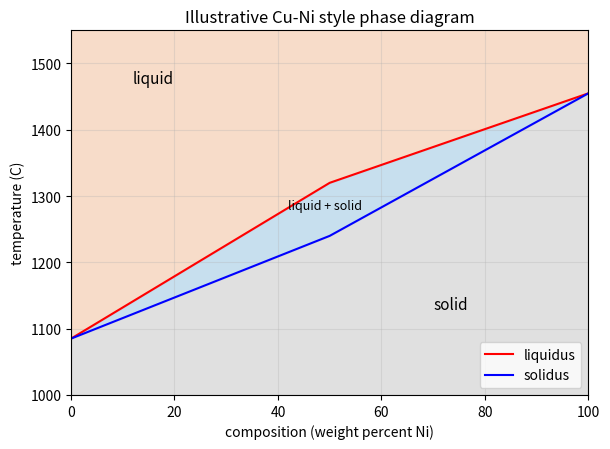
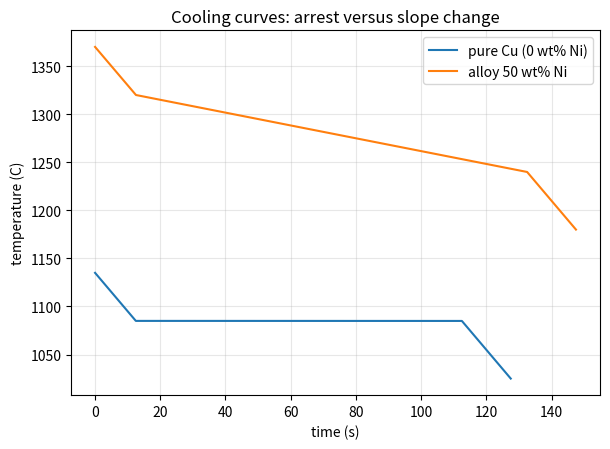

Write Python code to recreate these figures, in order.
"""Session 1 (Level 1): a pure metal melts at a point, an alloy melts over a range.

Run:  python start.py 1
"""
# %% [markdown]
# # Session 1: melting point versus melting range
# **A. Real-world problem.** A plumber's solder goes soft and pasty before it runs like water,
# but a bar of pure copper stays hard until one exact temperature. Why do mixtures of metals
# (alloys) melt over a range of temperatures? A *phase diagram* is the map that answers this.
#
# **Plan.** (1) draw a simple Cu-Ni style map of liquid, mushy and solid regions, (2) determine which phase is
# present at a given composition and temperature, (3) cool a melt at a steady rate and observe the
# cooling curve. The pure metal shows a flat thermal arrest; the alloy displays a continuous bend.
#
# **Important.** The diagram here is a simplified *illustration*: it uses straight lines between
# the well-known melting points (Cu 1085 C, Ni 1455 C) and is not the measured Cu-Ni diagram.

# %%
import pathlib

import numpy as np

OUT = (pathlib.Path(__file__).resolve().parent if "__file__" in globals() else pathlib.Path(".")) / "out"

T_CU, T_NI = 1085.0, 1455.0                 # melting points of pure Cu and pure Ni, degrees C
# composition x = weight percent Ni. Illustrative model: straight-line pieces through three points.
X_NODES = np.array([0.0, 50.0, 100.0])
LIQ_NODES = np.array([T_CU, 1320.0, T_NI])   # liquidus: above this the alloy is fully liquid
SOL_NODES = np.array([T_CU, 1240.0, T_NI])   # solidus: below this the alloy is fully solid

C_HEAT = 0.5      # specific heat, J/(g K), the same for all phases (simplification)
L_HEAT = 200.0    # latent heat of freezing, J/g (illustrative)
Q_OUT = 2.0       # heat removal rate per gram, W/g (steady)


# %% [markdown]
# ## Step 1: the two boundary lines
# The **liquidus** is the temperature where the first crystals appear on cooling; the **solidus** is
# where the last liquid disappears. Between them the metal is part solid, part liquid.

# %%
def liquidus(x):
    """Liquidus temperature (C) at x weight percent Ni."""
    return np.interp(x, X_NODES, LIQ_NODES)


def solidus(x):
    """Solidus temperature (C) at x weight percent Ni."""
    return np.interp(x, X_NODES, SOL_NODES)


def melting_range(x):
    """Width of the melting range in kelvin (zero for a pure metal)."""
    return float(liquidus(x) - solidus(x))


def region(x, T):
    """Name of the phase region at composition x (wt% Ni) and temperature T (C)."""
    if T > liquidus(x):
        return "liquid"
    if T < solidus(x):
        return "solid"
    return "liquid + solid"


# %% [markdown]
# ## Step 2: a cooling curve with an energy balance
# Take heat out at a steady rate `Q_OUT` (W per gram). The heat content (enthalpy) per gram is
#
#     H(T) = C_HEAT * T + L_HEAT * (1 - fs)
#
# where `fs` is the fraction frozen. In this first model `fs` rises in a straight line from 0 at
# the liquidus to 1 at the solidus. Time = (heat removed) / Q_OUT, so
# `t = (H_start - H(T)) / Q_OUT`. A pure metal freezes at one temperature: `fs` jumps from 0 to 1,
# H drops by L_HEAT at constant T, and the curve shows a flat arrest.

# %%
def frozen_fraction(T, x):
    """Fraction frozen at temperature T for composition x: 0 above liquidus, 1 below solidus."""
    T = np.asarray(T, dtype=float)
    tl, ts = float(liquidus(x)), float(solidus(x))
    if tl - ts < 1e-9:                     # pure metal: all-or-nothing at the melting point
        return np.where(T < tl, 1.0, 0.0)
    return np.clip((tl - T) / (tl - ts), 0.0, 1.0)


def enthalpy(T, x):
    return C_HEAT * np.asarray(T, dtype=float) + L_HEAT * (1.0 - frozen_fraction(T, x))


def temperature_from_enthalpy(H, x, lo=0.0, hi=2000.0):
    """Invert H(T) by bisection (works on a flat arrest because H never decreases with T)."""
    H = np.atleast_1d(np.asarray(H, dtype=float))
    a = np.full(H.shape, lo)
    b = np.full(H.shape, hi)
    for _ in range(60):
        m = 0.5 * (a + b)
        up = enthalpy(m, x) >= H
        b = np.where(up, m, b)
        a = np.where(up, a, m)
    return 0.5 * (a + b)


def cooling_curve(x, t_end=None, n=2000, superheat=50.0, T_final_margin=60.0):
    """Time (s) and temperature (C) while heat leaves at Q_OUT, from liquidus+superheat down
    to solidus-T_final_margin."""
    T_start = float(liquidus(x)) + superheat
    T_stop = float(solidus(x)) - T_final_margin
    H0 = float(enthalpy(T_start, x))
    H1 = float(enthalpy(T_stop, x))
    if t_end is None:
        t_end = (H0 - H1) / Q_OUT
    t = np.linspace(0.0, t_end, n)
    return t, temperature_from_enthalpy(H0 - Q_OUT * t, x)


def arrest_time(x, tol=1e-6):
    """Time (s) the curve spends flat at the pure-metal melting point (0 for an alloy)."""
    t, T = cooling_curve(x, n=40001)
    return float(np.sum(np.abs(T - liquidus(x)) < tol) * (t[1] - t[0]))


# %%
if __name__ == "__main__":
    import matplotlib.pyplot as plt

    OUT.mkdir(exist_ok=True)
    xs = np.linspace(0, 100, 201)
    fig, ax = plt.subplots(figsize=(6.2, 4.6))
    ax.fill_between(xs, liquidus(xs), 1600, color="#f3c6a5", alpha=0.6)
    ax.fill_between(xs, solidus(xs), liquidus(xs), color="#b9d7ea", alpha=0.8)
    ax.fill_between(xs, 1000, solidus(xs), color="#d9d9d9", alpha=0.8)
    ax.plot(xs, liquidus(xs), "r-", label="liquidus")
    ax.plot(xs, solidus(xs), "b-", label="solidus")
    ax.text(12, 1470, "liquid", fontsize=11)
    ax.text(42, 1280, "liquid + solid", fontsize=9)
    ax.text(70, 1130, "solid", fontsize=11)
    ax.set_xlim(0, 100)
    ax.set_ylim(1000, 1550)
    ax.set_xlabel("composition (weight percent Ni)")
    ax.set_ylabel("temperature (C)")
    ax.set_title("Illustrative Cu-Ni style phase diagram")
    ax.legend(loc="lower right")
    ax.grid(alpha=0.3)
    fig.tight_layout()
    fig.savefig(OUT / "simple_diagram.png", dpi=120)

    fig2, ax2 = plt.subplots(figsize=(6.2, 4.6))
    for x, lab in ((0.0, "pure Cu (0 wt% Ni)"), (50.0, "alloy 50 wt% Ni")):
        t, T = cooling_curve(x)
        ax2.plot(t, T, label=lab)
        print(f"{lab}: liquidus {float(liquidus(x)):.0f} C, solidus {float(solidus(x)):.0f} C, "
              f"range {melting_range(x):.0f} K, flat arrest {arrest_time(x):.0f} s")
    ax2.set_xlabel("time (s)")
    ax2.set_ylabel("temperature (C)")
    ax2.set_title("Cooling curves: arrest versus slope change")
    ax2.legend()
    ax2.grid(alpha=0.3)
    fig2.tight_layout()
    fig2.savefig(OUT / "cooling_curves.png", dpi=120)
    print("phase of 50 wt% Ni at 1400 C:", region(50, 1400), "| at 1280 C:", region(50, 1280), "| at 1200 C:", region(50, 1200))

# %% [markdown]
# ## Where this stops
# We only know which region we are in. Session 2 turns "liquid + solid" into numbers: how much of
# each, and what each is made of (the lever rule).
